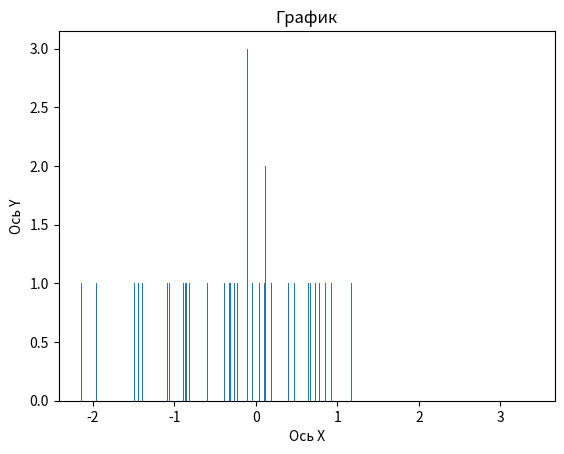

Generate this figure with matplotlib:
import matplotlib.pyplot as plt
import numpy as np

data = np.random.normal(0, 1, 100)

plt.hist(data,1000)
plt.xlabel('Ось Х')
plt.ylabel('Ось Y')
plt.title('График')

plt.show()


